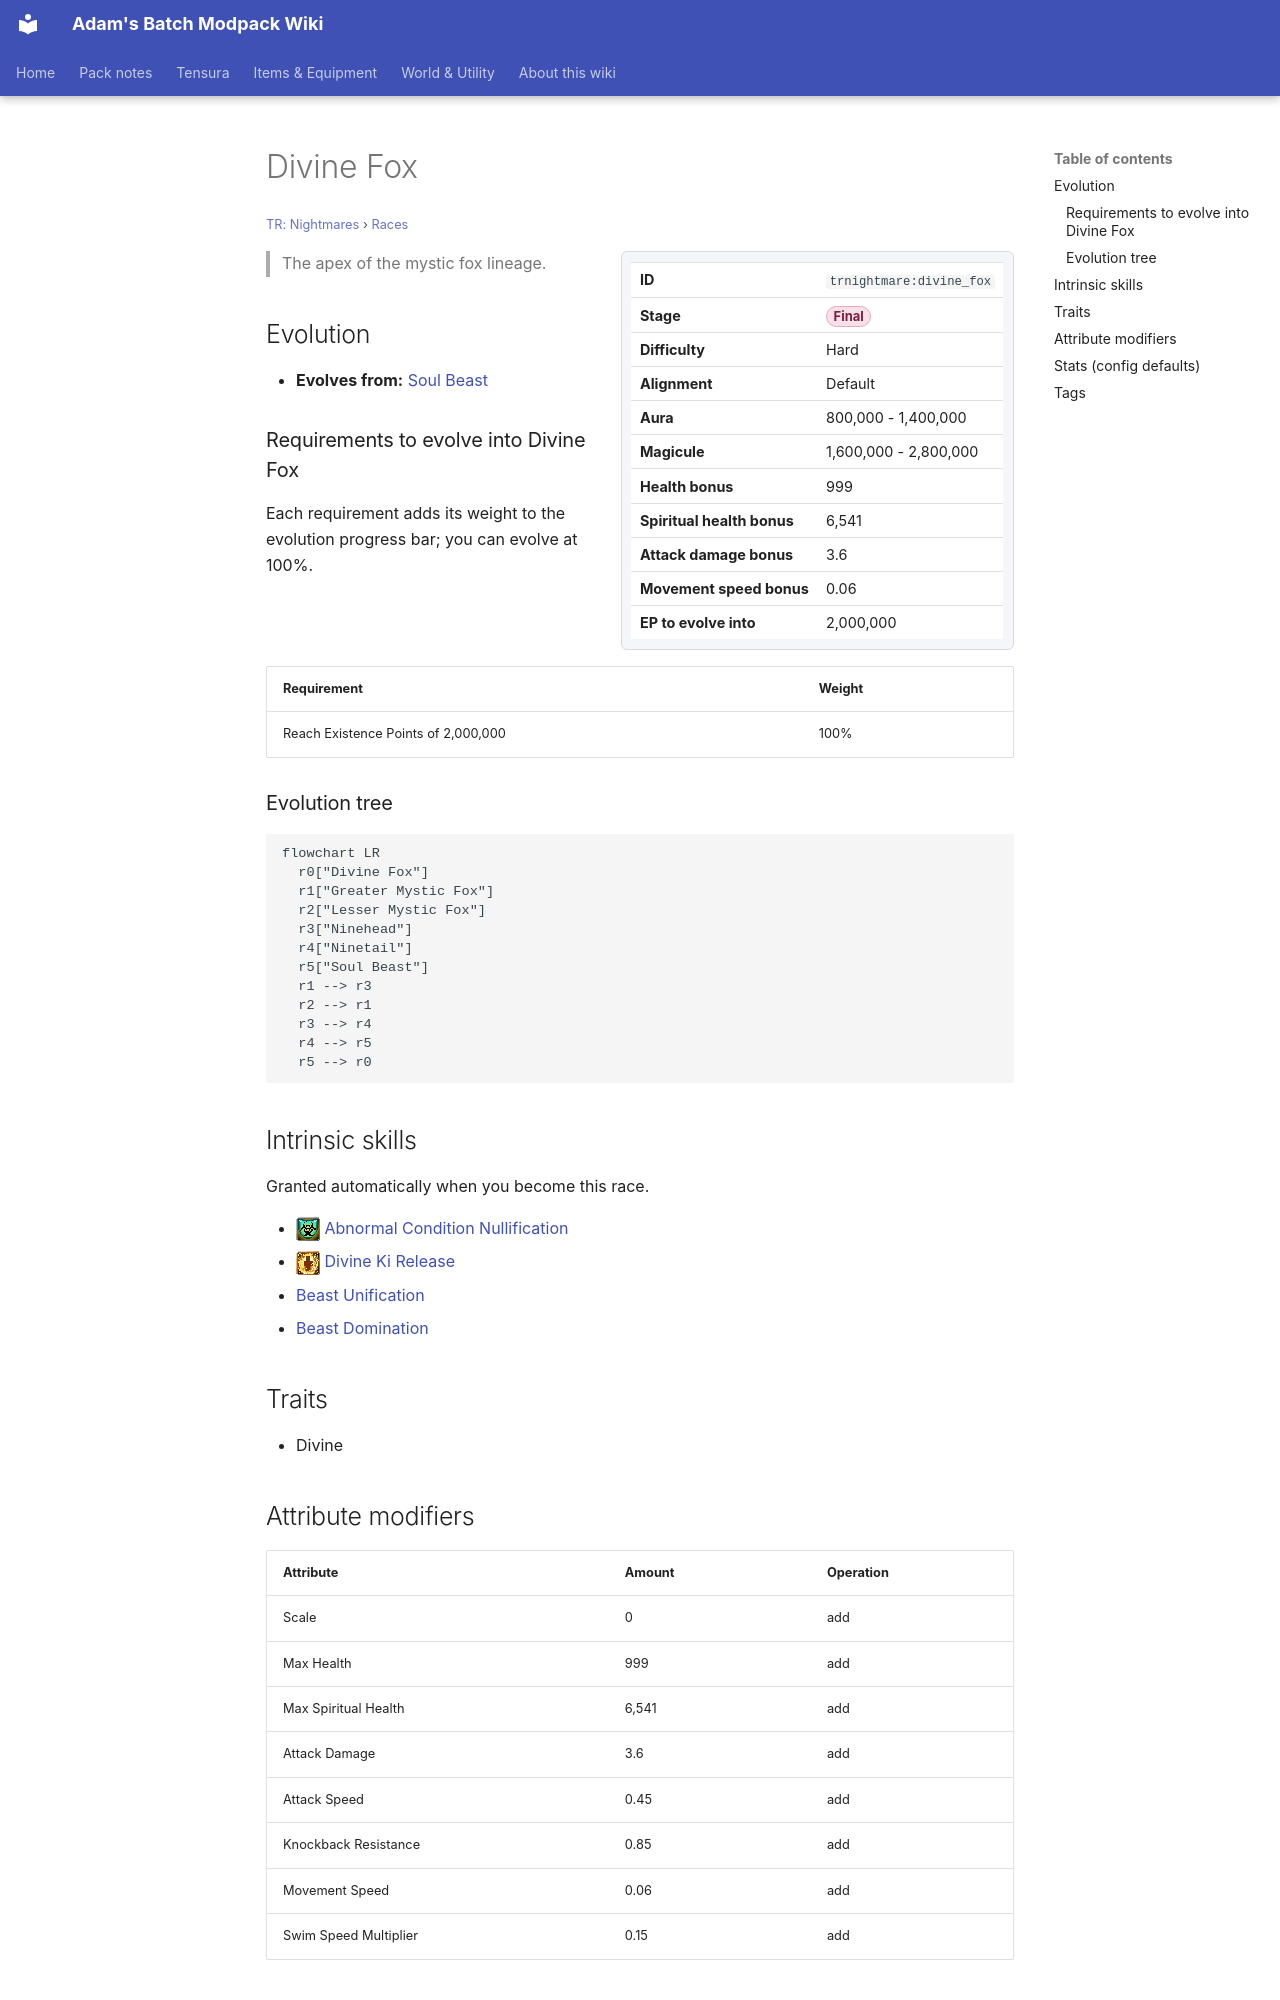

repository: Proteus-Nell/Adams-Batch-MC-Modpack-Wiki · page: tr-nightmares/races/divine-fox/index.html · generator: mkdocs

# Divine Fox

<small>[TR: Nightmares](../index.md) &rsaquo; [Races](index.md)</small>

<div class="infobox" markdown>

| | |
|---|---|
| **ID** | `trnightmare:divine_fox` |
| **Stage** | <span class="stage stage-final">Final</span> |
| **Difficulty** | Hard |
| **Alignment** | Default |
| **Aura** | 800,000 - 1,400,000 |
| **Magicule** | 1,600,000 - 2,800,000 |
| **Health bonus** | 999 |
| **Spiritual health bonus** | 6,541 |
| **Attack damage bonus** | 3.6 |
| **Movement speed bonus** | 0.06 |
| **EP to evolve into** | 2,000,000 |

</div>

> The apex of the mystic fox lineage.

## Evolution

- **Evolves from:** [Soul Beast](soul-beast.md)

### Requirements to evolve into Divine Fox

Each requirement adds its weight to the evolution progress bar; you can evolve at 100%.

| Requirement | Weight |
|---|---|
| Reach Existence Points of 2,000,000 | 100% |

### Evolution tree

```mermaid
flowchart LR
  r0["Divine Fox"]
  r1["Greater Mystic Fox"]
  r2["Lesser Mystic Fox"]
  r3["Ninehead"]
  r4["Ninetail"]
  r5["Soul Beast"]
  r1 --> r3
  r2 --> r1
  r3 --> r4
  r4 --> r5
  r5 --> r0
```

## Intrinsic skills

Granted automatically when you become this race.

- ![](../../assets/icons/tensura/skill/abnormal_condition_nullification.png) [Abnormal Condition Nullification](../../tensura-reincarnated/abilities/resistance-skills/abnormal-condition-nullification.md)
- ![](../../assets/icons/tensura/skill/divine_ki_release.png) [Divine Ki Release](../../tensura-reincarnated/abilities/intrinsic-skills/divine-ki-release.md)
-  [Beast Unification](../abilities/intrinsic-skills/beast-unification.md)
-  [Beast Domination](../abilities/intrinsic-skills/beast-domination.md)

## Traits

- Divine
